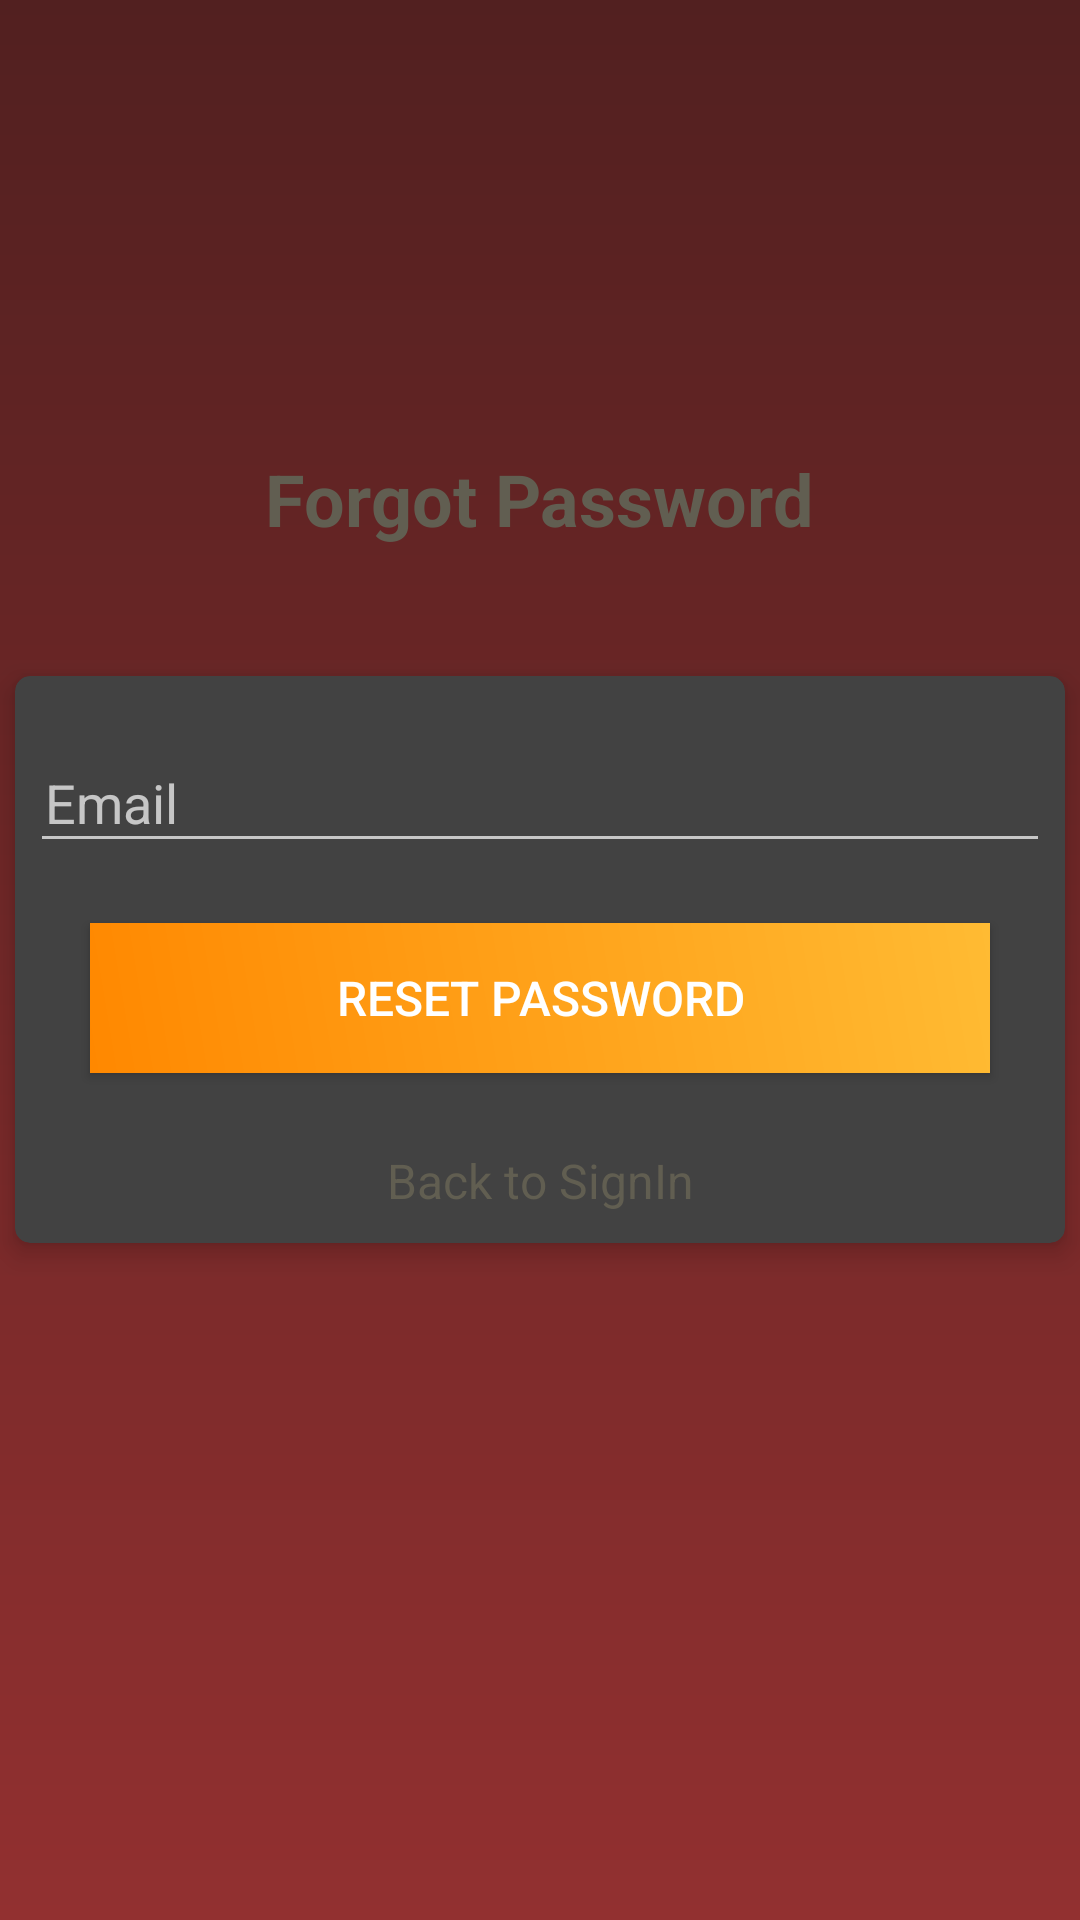

Reconstruct the res/layout file that produces this screen, plus the resources it refers to.
<!-- AndroidManifest.xml: application theme Theme.Design.NoActionBar -->
<!-- res/layout/activity_pwreset.xml -->
<?xml version="1.0" encoding="utf-8"?>
<RelativeLayout xmlns:android="http://schemas.android.com/apk/res/android"
    xmlns:tools="http://schemas.android.com/tools"
    android:layout_width="match_parent"
    android:layout_height="match_parent"
    android:background="@drawable/gradient"
    >
    <TextView
        android:layout_width="wrap_content"
        android:layout_height="wrap_content"
        android:layout_centerHorizontal="true"
        android:layout_marginTop="10dp"
        android:text="Forgot Password"
        android:textColor="@color/green"
        android:textSize="24dp"
        android:textStyle="bold"
        android:layout_below="@+id/logo"
        />

    <ImageView
        android:id="@+id/logo"
        android:layout_width="100dp"
        android:layout_height="80dp"
        android:background="@drawable/studentc_logo"
        android:layout_centerHorizontal="true"
        android:layout_marginTop="60dp"
        />


    <androidx.cardview.widget.CardView
        xmlns:Card_View="http://schemas.android.com/apk/res-auto"
        android:layout_width="match_parent"
        android:layout_height="wrap_content"
        android:layout_centerInParent="true"
        android:layout_margin="5dp"
        android:padding="10dp"
        Card_View:cardCornerRadius="5dp"
        Card_View:cardElevation="5dp">

        <LinearLayout
            android:layout_width="match_parent"
            android:layout_height="wrap_content"
            android:layout_gravity="center"
            android:layout_margin="5dp"
            android:orientation="vertical">


            <com.google.android.material.textfield.TextInputLayout
                android:id="@+id/emailError"
                android:layout_width="match_parent"
                android:layout_height="wrap_content"
                android:layout_marginTop="5dp">

                <EditText
                    android:id="@+id/email"
                    android:layout_width="match_parent"
                    android:layout_height="wrap_content"
                    android:layout_marginTop="10dp"
                    android:hint="@string/prompt_email"
                    android:inputType="textEmailAddress"
                    android:maxLines="1"
                    android:paddingStart="5dp"
                    android:singleLine="true"
                    android:paddingLeft="5dp" />

            </com.google.android.material.textfield.TextInputLayout>



            <Button
                android:id="@+id/btnReset"
                android:layout_width="match_parent"
                android:layout_height="50dp"
                android:layout_margin="20dp"
                android:background="@drawable/button_gradient"
                android:text="Reset Password"
                android:textColor="@android:color/white"
                android:textSize="16sp"/>

            <TextView
                android:id="@+id/login"
                android:layout_width="match_parent"
                android:layout_height="wrap_content"
                android:layout_marginTop="5dp"
                android:layout_marginBottom="5dp"
                android:gravity="center"
                android:text="Back to SignIn"
                android:textColor="@color/green"
                android:textSize="16sp"/>

        </LinearLayout>
    </androidx.cardview.widget.CardView>
    <ProgressBar
        android:layout_width="20dp"
        android:layout_height="20dp"
        android:id="@+id/progressBar"
        android:layout_centerInParent="true"
        android:visibility="gone"
        />

</RelativeLayout>
<!-- resources referenced by this layout -->
<resources>
  <color name="green">#615E51</color>
  <!-- drawable button_gradient (drawable) -->
  <?xml version="1.0" encoding="utf-8"?>
  <shape
      xmlns:android="http://schemas.android.com/apk/res/android"
      android:shape="rectangle"
      >
      <gradient
          android:angle="225"
          android:endColor="@android:color/holo_orange_dark"
          android:startColor="@android:color/holo_orange_light"/>
  </shape>
  <!-- drawable gradient (drawable) -->
  <?xml version="1.0" encoding="utf-8"?>
  <shape
      xmlns:android="http://schemas.android.com/apk/res/android"
      android:shape="rectangle">
      <gradient
          android:angle="270"
          android:endColor="#923030"
          android:startColor="#522020"/>
  </shape>
  <string name="prompt_email">Email</string>
</resources>
